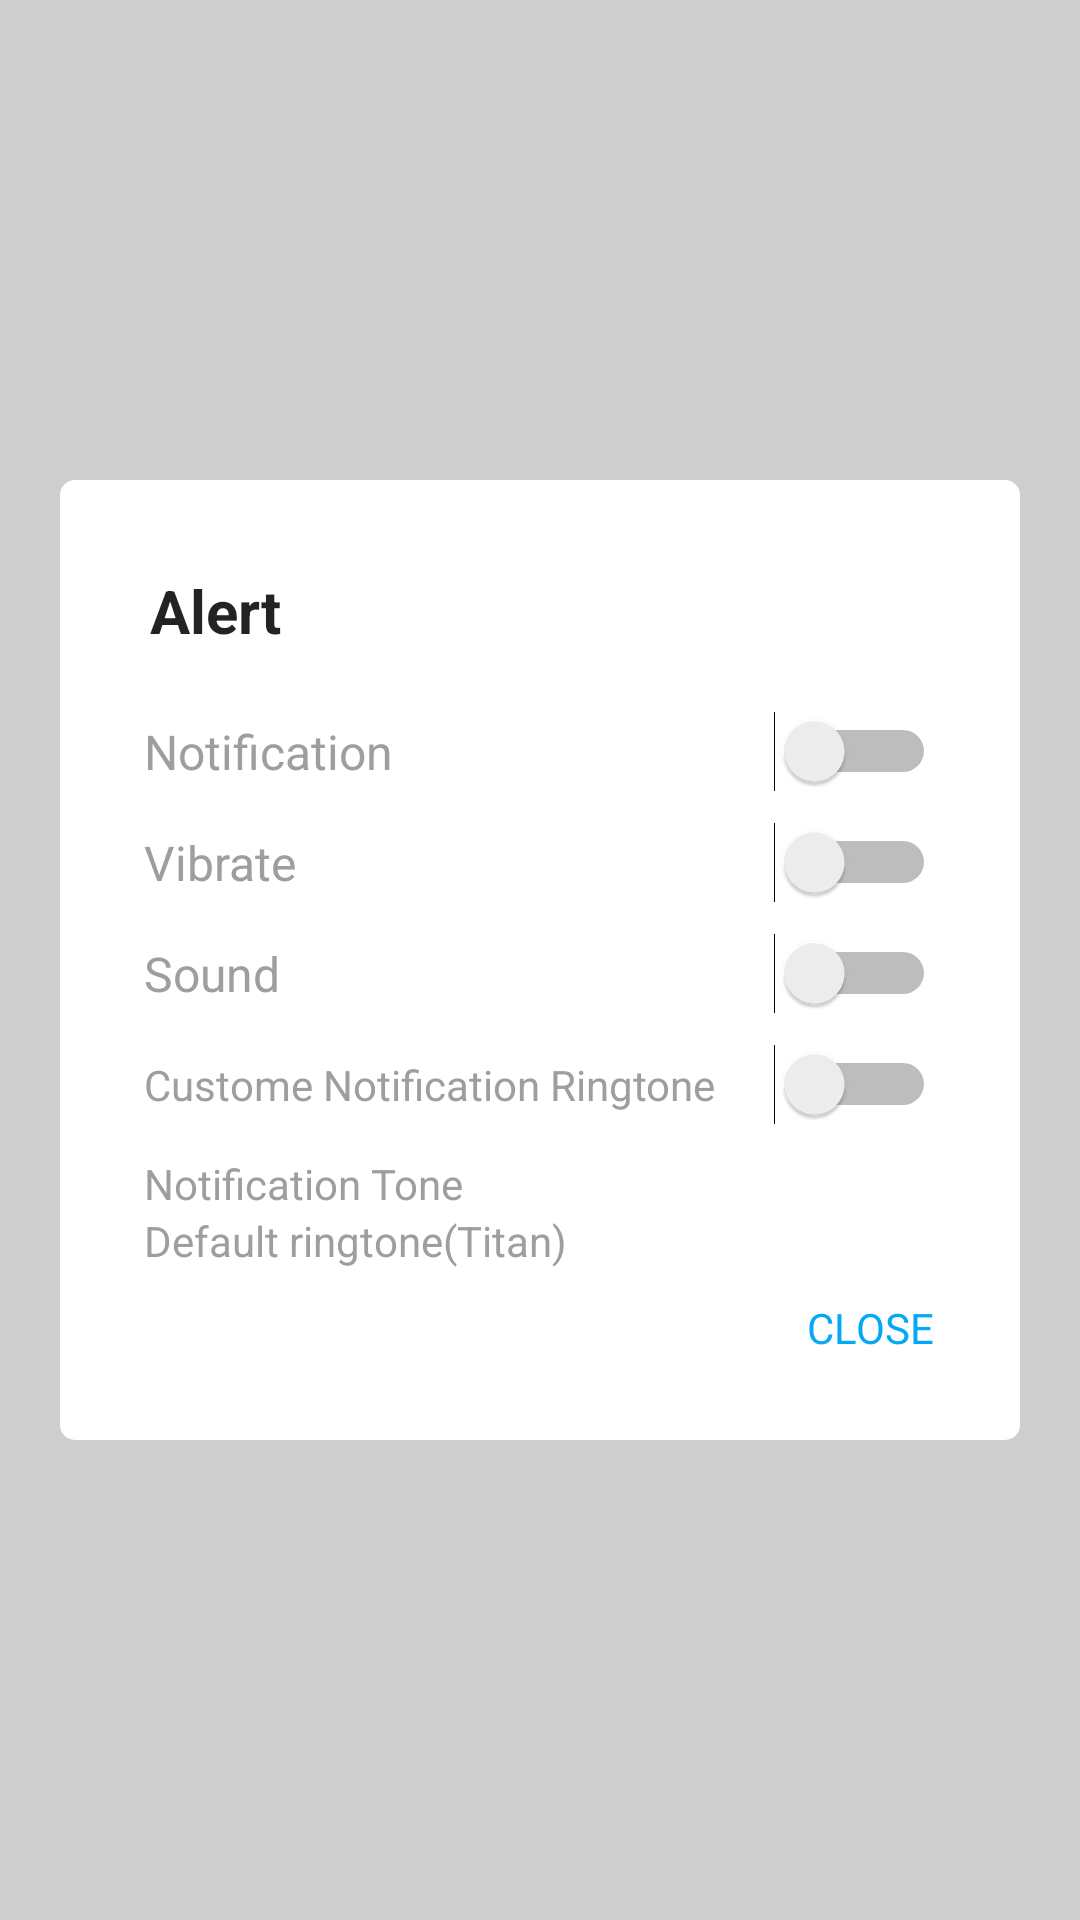

Layout XML and referenced resources for this Android screen:
<!-- AndroidManifest.xml: application theme AppTheme -->
<!-- res/layout/dailog_alert.xml -->
<?xml version="1.0" encoding="utf-8"?>
<LinearLayout xmlns:android="http://schemas.android.com/apk/res/android"
    android:background="@color/mid_gray"
    android:gravity="center"
    android:orientation="vertical"
    android:layout_width="match_parent"
    android:layout_height="match_parent">
    <RelativeLayout
        android:layout_width="match_parent"
        android:layout_height="wrap_content"
        android:layout_margin="20dp"
        android:background="@drawable/background_dailog"
        android:padding="10dp">

        <LinearLayout
            android:layout_width="match_parent"
            android:layout_height="wrap_content"
            android:layout_alignParentRight="true"
            android:layout_gravity="right"
            android:orientation="vertical"
            >
            <TextView
                android:layout_width="match_parent"
                android:layout_height="wrap_content"
                android:text="Alert"
                android:textStyle="bold"
                android:textColor="@color/gen_black"
                android:padding="@dimen/text_size_xlarge"
                android:textSize="@dimen/text_size_xlarge"/>
            <LinearLayout
                android:orientation="vertical"
                android:layout_width="match_parent"
                android:layout_height="wrap_content"
                android:layout_marginRight="@dimen/text_size_large"
                android:layout_marginLeft="@dimen/text_size_large"
                >
                <LinearLayout
                    android:orientation="horizontal"
                    android:layout_width="match_parent"
                    android:layout_height="wrap_content"
                    android:paddingBottom="@dimen/layout_margin_10">
                    <TextView
                        android:layout_weight="1"
                        android:layout_width="wrap_content"
                        android:layout_height="match_parent"
                        android:text="Notification"
                        android:gravity="center_vertical"
                        android:textColor="#9e9e9e"
                        android:layout_marginRight="@dimen/layout_margin_10"
                        android:textSize="@dimen/text_size_xmedium" />
                    <Switch
                        android:buttonTint="@color/colorPrimary"
                        android:layout_width="wrap_content"
                        android:layout_height="match_parent"
                        android:src="@mipmap/arrow_right_mv"/>
                </LinearLayout>
                <LinearLayout
                    android:orientation="horizontal"
                    android:layout_width="match_parent"
                    android:layout_height="wrap_content"
                    android:paddingBottom="@dimen/layout_margin_10">
                    <TextView
                        android:layout_weight="1"
                        android:layout_width="wrap_content"
                        android:layout_height="match_parent"
                        android:text="Vibrate"
                        android:gravity="center_vertical"
                        android:textColor="#9e9e9e"
                        android:layout_marginRight="@dimen/layout_margin_10"
                        android:textSize="@dimen/text_size_xmedium" />
                    <Switch
                        android:buttonTint="@color/colorPrimary"
                        android:layout_width="wrap_content"
                        android:layout_height="match_parent"
                        android:src="@mipmap/arrow_right_mv"/>
                </LinearLayout>
                <LinearLayout
                    android:orientation="horizontal"
                    android:layout_width="match_parent"
                    android:layout_height="wrap_content"
                    android:paddingBottom="@dimen/layout_margin_10">
                    <TextView
                        android:layout_weight="1"
                        android:layout_width="wrap_content"
                        android:layout_height="match_parent"
                        android:text="Sound"
                        android:gravity="center_vertical"
                        android:textColor="#9e9e9e"
                        android:layout_marginRight="@dimen/layout_margin_10"
                        android:textSize="@dimen/text_size_xmedium" />
                    <Switch
                        android:buttonTint="@color/colorPrimary"
                        android:layout_width="wrap_content"
                        android:layout_height="match_parent"
                        android:src="@mipmap/arrow_right_mv"/>
                </LinearLayout>
                <LinearLayout
                    android:orientation="horizontal"
                    android:layout_width="match_parent"
                    android:layout_height="wrap_content"
                    android:paddingBottom="@dimen/layout_margin_10">
                    <TextView
                        android:layout_weight="1"
                        android:layout_width="wrap_content"
                        android:layout_height="match_parent"
                        android:text="Custome Notification Ringtone"
                        android:gravity="center_vertical"
                        android:textColor="#9e9e9e"
                        android:layout_marginRight="@dimen/layout_margin_10"
                        android:textSize="@dimen/text_size_medium" />
                    <Switch
                        android:buttonTint="@color/colorPrimary"
                        android:layout_width="wrap_content"
                        android:layout_height="match_parent"
                        android:src="@mipmap/arrow_right_mv"/>
                </LinearLayout>
                <LinearLayout
                    android:id="@+id/set_ringtone"
                    android:orientation="vertical"
                    android:layout_width="match_parent"
                    android:layout_height="wrap_content"
                    android:paddingBottom="@dimen/layout_margin_10">
                    <TextView
                        android:layout_width="match_parent"
                        android:layout_height="wrap_content"
                        android:text="Notification Tone"
                        android:gravity="center_vertical"
                        android:textColor="#9e9e9e"
                        android:layout_marginRight="@dimen/layout_margin_10"
                        android:textSize="@dimen/text_size_medium" />
                    <TextView
                        android:layout_width="match_parent"
                        android:layout_height="wrap_content"
                        android:text="Default ringtone(Titan)"
                        android:gravity="center_vertical"
                        android:textColor="#9e9e9e"
                        android:layout_marginRight="@dimen/layout_margin_10"
                        android:textSize="@dimen/text_size_medium" />
                </LinearLayout>
            </LinearLayout>
            <LinearLayout
                android:orientation="horizontal"
                android:layout_width="match_parent"
                android:layout_height="wrap_content"
                android:layout_gravity="right"
                android:gravity="right"
                android:layout_marginBottom="@dimen/text_size_large">
                <TextView
                    android:id="@+id/cancel_alert"
                    android:layout_width="80dp"
                    android:layout_height="match_parent"
                    android:text="CLOSE"
                    android:gravity="center"
                    android:layout_marginLeft="@dimen/layout_margin_10"
                    android:textColor="@color/colorPrimary"
                    android:textSize="@dimen/text_size_medium" />

            </LinearLayout>
        </LinearLayout>
    </RelativeLayout>
</LinearLayout>
<!-- resources referenced by this layout -->
<resources>
  <color name="colorPrimary">#03A9F4</color>
  <color name="gen_black">#dc000000</color>
  <color name="mid_gray">#2D000000</color>
  <dimen name="layout_margin_10">10dp</dimen>
  <dimen name="text_size_large">18sp</dimen>
  <dimen name="text_size_medium">14sp</dimen>
  <dimen name="text_size_xlarge">20sp</dimen>
  <dimen name="text_size_xmedium">16sp</dimen>
  <!-- drawable background_dailog (drawable) -->
  <?xml version="1.0" encoding="utf-8"?>
  <layer-list xmlns:android="http://schemas.android.com/apk/res/android">
      <item>
          <shape>
              <solid android:color="@color/gen_white" />
              <corners android:radius="5dp" />
              <padding
                  android:bottom="10dp"
                  android:left="10dp"
                  android:right="10dp"
                  android:top="10dp" />
          </shape>
      </item>
  </layer-list>
  <!-- mipmap arrow_right_mv: png bitmap (mipmap-xxhdpi, 681 bytes) -->
  <style name="AppTheme" parent="Theme.AppCompat.Light.DarkActionBar">
          
          <item name="colorPrimary">@color/colorPrimary</item>
          <item name="colorPrimaryDark">@color/colorPrimaryDark</item>
          <item name="colorAccent">@color/colorAccent</item>
  
      </style>
  <color name="gen_white">#FFFFFF</color>
  <color name="colorPrimaryDark">#0288D1</color>
  <color name="colorAccent">#607D8B</color>
</resources>
